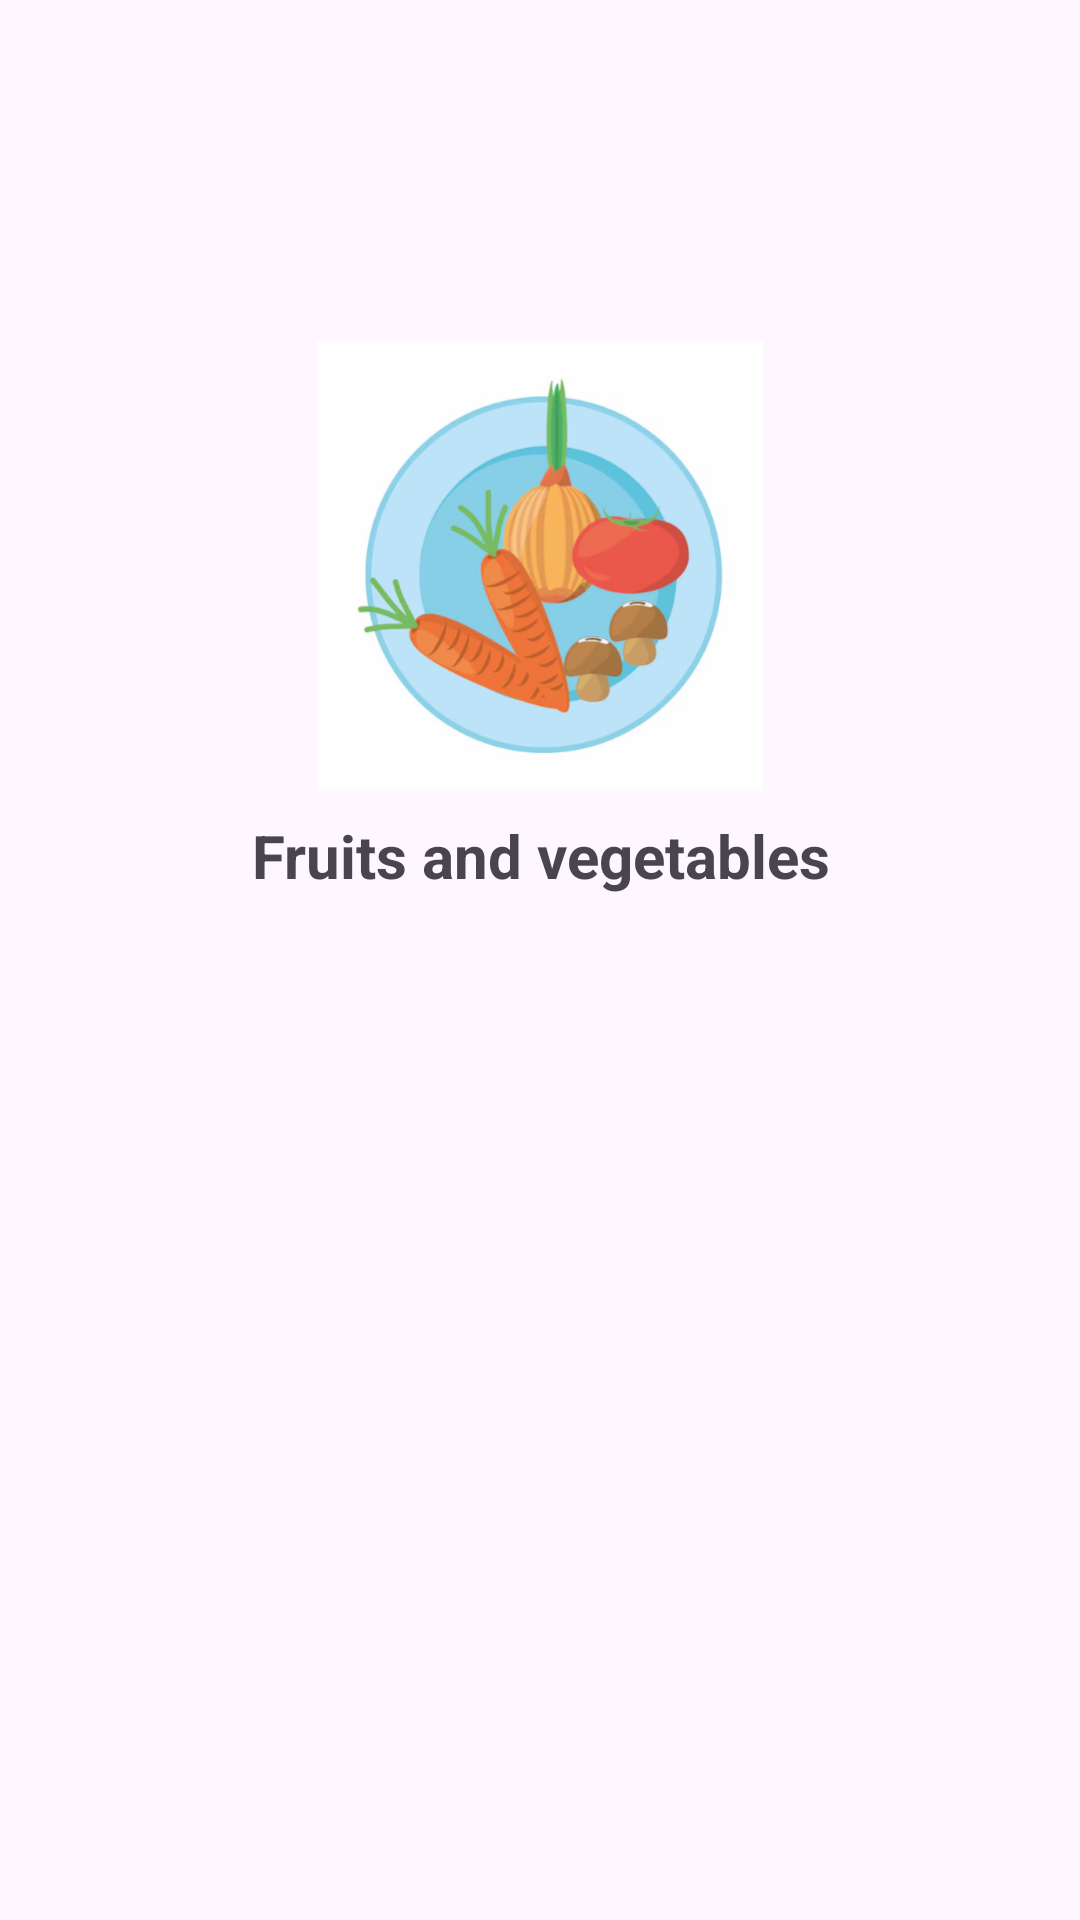

This screen was rendered from an Android layout file. Write that file and the resources it references.
<!-- AndroidManifest.xml: application theme Theme.Labb_4 -->
<!-- res/layout/categories_item_handler.xml -->
<?xml version="1.0" encoding="utf-8"?>
<androidx.constraintlayout.widget.ConstraintLayout xmlns:android="http://schemas.android.com/apk/res/android"
    xmlns:app="http://schemas.android.com/apk/res-auto"
    xmlns:tools="http://schemas.android.com/tools"
    android:id="@+id/main"
    android:layout_width="match_parent"
    android:layout_height="match_parent"
    tools:context=".CategoriesView">

    <LinearLayout
        android:id="@+id/layout_left"
        android:layout_width="256dp"
        android:layout_height="wrap_content"
        android:orientation="vertical"
        app:layout_constraintBottom_toBottomOf="parent"
        app:layout_constraintEnd_toEndOf="parent"
        app:layout_constraintHorizontal_bias="0.5"
        app:layout_constraintStart_toStartOf="parent"
        app:layout_constraintTop_toTopOf="parent"
        app:layout_constraintVertical_bias="0.25">


        <ImageView
            android:layout_width="match_parent"
            android:layout_height="150dp"
            android:src="@drawable/food_image" />

        <TextView
            android:id="@+id/category_name"
            android:layout_width="match_parent"
            android:layout_height="wrap_content"
            android:paddingTop="8dp"
            android:text="@string/fruits_and_vegetables"
            android:textAlignment="center"
            android:textSize="20sp"
            android:textStyle="bold" />
    </LinearLayout>

</androidx.constraintlayout.widget.ConstraintLayout>
<!-- resources referenced by this layout -->
<resources>
  <!-- drawable food_image: png bitmap (drawable, 127944 bytes) -->
  <string name="fruits_and_vegetables">Fruits and vegetables</string>
  <style name="Theme.Labb_4" parent="Base.Theme.Labb_4" />
  <style name="Base.Theme.Labb_4" parent="Theme.Material3.DayNight.NoActionBar">
          
          
      </style>
</resources>
